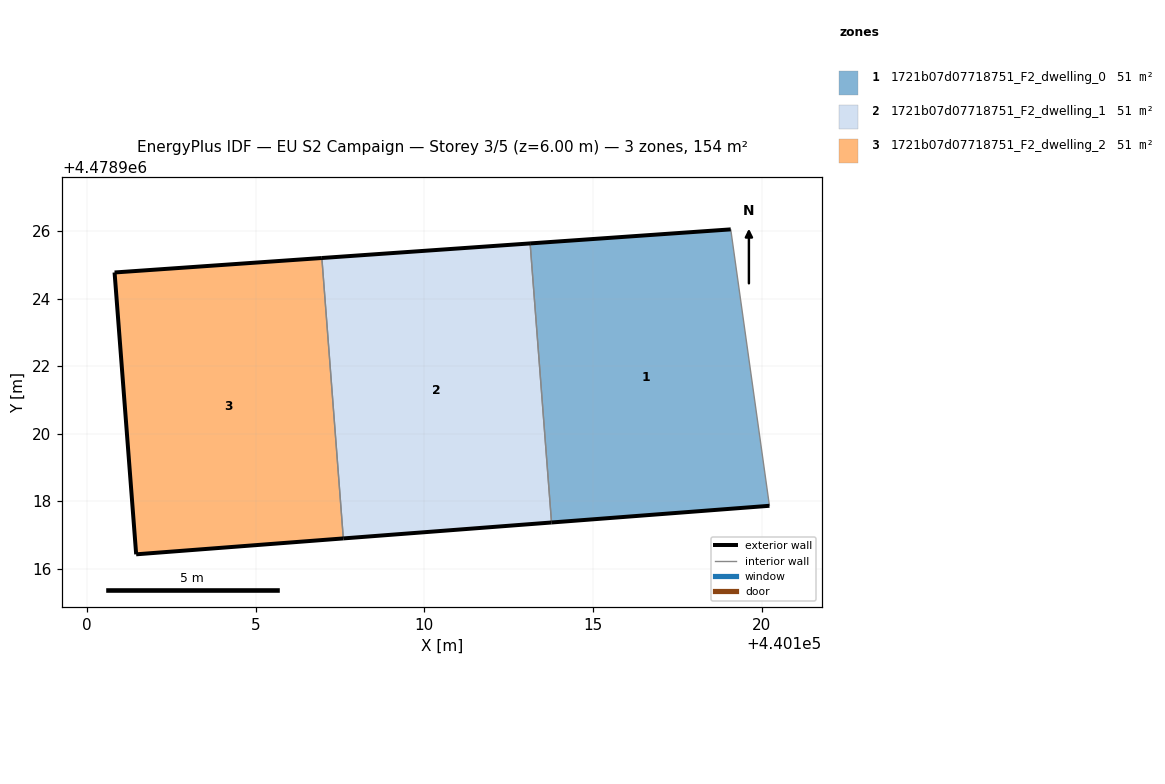
=== STOREY PLAN SPEC (per zone: floor XY polygon, exterior-wall plan segments, windows/doors) ===
zone 1: 1721b07d07718751_F2_dwelling_0  (51.4 m²)
  floor: (440120.22, 4478917.86) (440119.08, 4478926.05) (440113.13, 4478925.64) (440113.77, 4478917.37)
  exterior wall: (440113.13, 4478925.64) – (440119.08, 4478926.05)  [6.0 m]
  exterior wall: (440120.22, 4478917.86) – (440113.77, 4478917.37)  [6.5 m]
  interior walls: 2
zone 2: 1721b07d07718751_F2_dwelling_1  (51.4 m²)
  floor: (440113.77, 4478917.37) (440113.13, 4478925.64) (440106.96, 4478925.21) (440107.60, 4478916.90)
  exterior wall: (440106.96, 4478925.21) – (440113.13, 4478925.64)  [6.2 m]
  exterior wall: (440113.77, 4478917.37) – (440107.60, 4478916.90)  [6.2 m]
  interior walls: 2
zone 3: 1721b07d07718751_F2_dwelling_2  (51.4 m²)
  floor: (440107.60, 4478916.90) (440106.96, 4478925.21) (440100.82, 4478924.78) (440101.46, 4478916.42)
  exterior wall: (440101.46, 4478916.42) – (440100.82, 4478924.78)  [8.4 m]
  exterior wall: (440100.82, 4478924.78) – (440106.96, 4478925.21)  [6.2 m]
  exterior wall: (440107.60, 4478916.90) – (440101.46, 4478916.42)  [6.2 m]
  interior walls: 1

=== DERIVED (storey summary) ===
Building: EU S2 Campaign
Storey: 3 of 5  (floor level z = 6.00 m)
Storey gross floor area: 154.3 m²
Zones on this storey: 3
  - 1721b07d07718751_F2_dwelling_0: floor 51.4 m²; exterior wall 12.4 m (37.3 m²); WWR 0.0%
  - 1721b07d07718751_F2_dwelling_1: floor 51.4 m²; exterior wall 12.4 m (37.1 m²); WWR 0.0%
  - 1721b07d07718751_F2_dwelling_2: floor 51.4 m²; exterior wall 20.7 m (62.1 m²); WWR 0.0%
Zone adjacency (shared interzone walls):
  - 1721b07d07718751_F2_dwelling_0 ↔ 1721b07d07718751_F2_dwelling_1
  - 1721b07d07718751_F2_dwelling_1 ↔ 1721b07d07718751_F2_dwelling_2